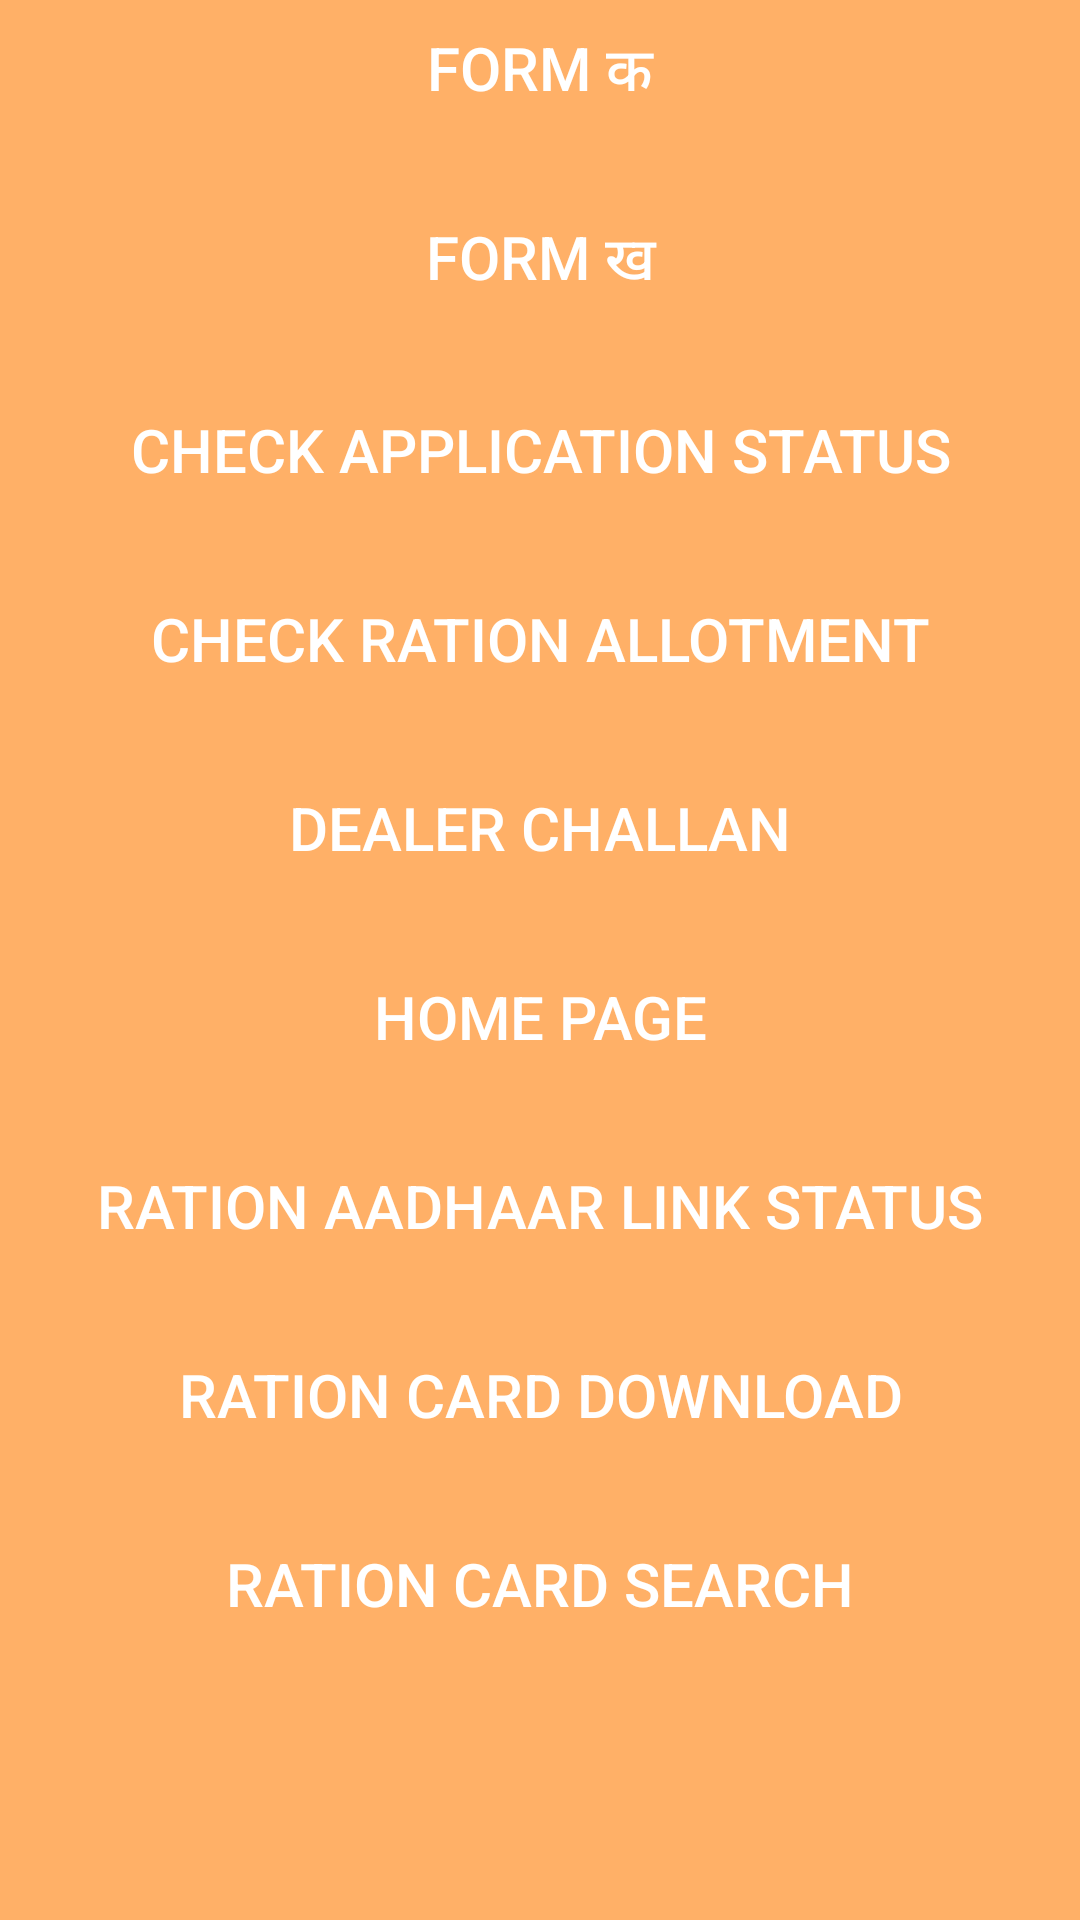

The Android layout XML behind this screen, and the referenced resources:
<!-- AndroidManifest.xml: application theme AppTheme.NoActionBar -->
<!-- res/layout/activity_ration.xml -->
<?xml version="1.0" encoding="utf-8"?>
<RelativeLayout
    xmlns:android="http://schemas.android.com/apk/res/android"
    xmlns:tools="http://schemas.android.com/tools"
    android:layout_width="match_parent"
    android:layout_height="match_parent"
    android:background="#ffb067"
    tools:context=".RationActivity">

    <ScrollView
        android:layout_width="match_parent"
        android:layout_height="match_parent"
        android:layout_above="@id/banner_container">

        <LinearLayout
            android:layout_width="match_parent"
            android:layout_height="wrap_content"
            android:gravity="center"
            android:orientation="vertical">

            <Button
                android:id="@+id/btnFormA"
                android:layout_width="match_parent"
                android:layout_height="wrap_content"
                android:background="@drawable/button_bg"
                android:text="@string/formA"
                android:textColor="#FFFFFF"
                android:textSize="20sp" />

            <Button
                android:id="@+id/btnFormB"
                android:layout_width="match_parent"
                android:layout_height="wrap_content"
                android:layout_marginTop="15dp"
                android:background="@drawable/button_bg"
                android:text="@string/formB"
                android:textColor="#FFFFFF"
                android:textSize="20sp" />

            <Button
                android:id="@+id/btnStatus"
                android:layout_width="match_parent"
                android:layout_height="wrap_content"
                android:layout_marginTop="15dp"
                android:background="@drawable/button_bg"
                android:text="@string/checkAppStatus"
                android:textColor="#FFFFFF"
                android:textSize="20sp" />

            <Button
                android:id="@+id/btnChkAllot"
                android:layout_width="match_parent"
                android:layout_height="wrap_content"
                android:layout_marginTop="15dp"
                android:background="@drawable/button_bg"
                android:text="@string/checkRationAllot"
                android:textColor="#FFFFFF"
                android:textSize="20sp" />

            <Button
                android:id="@+id/btnDealer"
                android:layout_width="match_parent"
                android:layout_height="wrap_content"
                android:layout_marginTop="15dp"
                android:background="@drawable/button_bg"
                android:text="@string/dealerChallan"
                android:textColor="#FFFFFF"
                android:textSize="20sp" />

            <Button
                android:id="@+id/btnHome"
                android:layout_width="match_parent"
                android:layout_height="wrap_content"
                android:layout_marginTop="15dp"
                android:background="@drawable/button_bg"
                android:text="@string/officialPage"
                android:textColor="#FFFFFF"
                android:textSize="20sp" />

            <Button
                android:id="@+id/btnAadhharLink"
                android:layout_width="match_parent"
                android:layout_height="wrap_content"
                android:layout_marginTop="15dp"
                android:background="@drawable/button_bg"
                android:text="@string/rationAadhaarLink"
                android:textColor="#FFFFFF"
                android:textSize="20sp" />

            <Button
                android:id="@+id/btnDownload"
                android:layout_width="match_parent"
                android:layout_height="wrap_content"
                android:layout_marginTop="15dp"
                android:background="@drawable/button_bg"
                android:text="@string/rationCardDownload"
                android:textColor="#FFFFFF"
                android:textSize="20sp" />

            <Button
                android:id="@+id/btnSearch"
                android:layout_width="match_parent"
                android:layout_height="wrap_content"
                android:layout_marginTop="15dp"
                android:background="@drawable/button_bg"
                android:text="@string/rationCardSearch"
                android:textColor="#FFFFFF"
                android:textSize="20sp" />

        </LinearLayout>

    </ScrollView>

    <LinearLayout
        android:id="@+id/banner_container"
        android:layout_width="match_parent"
        android:layout_height="wrap_content"
        android:layout_alignParentBottom="true"
        android:orientation="vertical" />

</RelativeLayout>
<!-- resources referenced by this layout -->
<resources>
  <string name="checkAppStatus">Check Application Status</string>
  <string name="checkRationAllot">Check Ration Allotment</string>
  <string name="dealerChallan">Dealer Challan</string>
  <string name="formA">Form क</string>
  <string name="formB">Form ख</string>
  <string name="officialPage">Home page</string>
  <string name="rationAadhaarLink">Ration Aadhaar Link Status</string>
  <string name="rationCardDownload">Ration Card Download</string>
  <string name="rationCardSearch">Ration Card Search</string>
  <style name="AppTheme.NoActionBar">
          <item name="windowActionBar">false</item>
          <item name="windowNoTitle">true</item>
      </style>
</resources>
